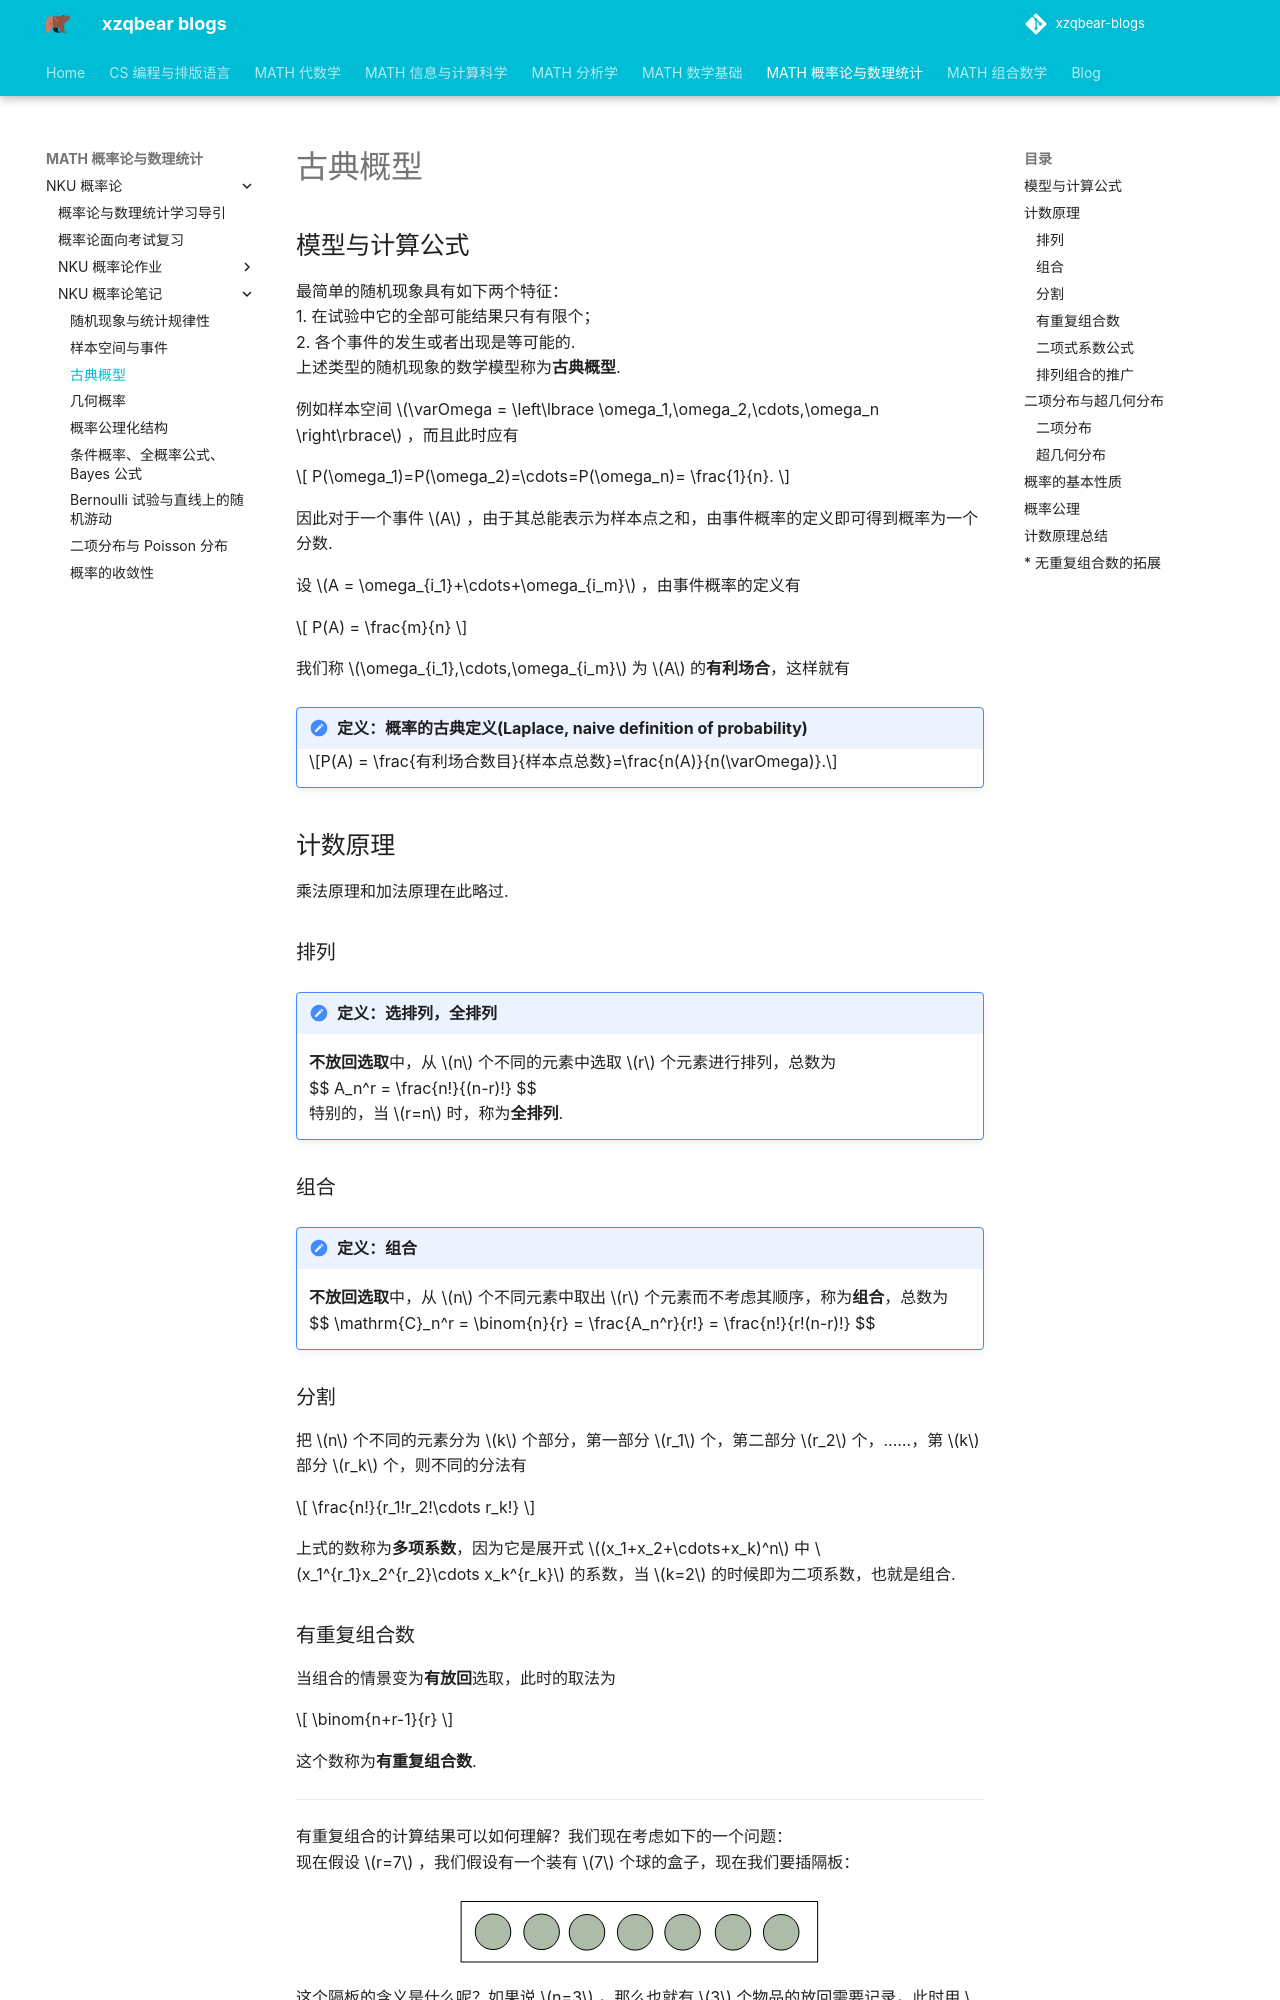

repository: xiong-ZH-zq/xzqbear-blogs · page: MATH-概率论与数理统计/NKU 概率论/NKU 概率论笔记/1.3 古典概型/index.html · generator: mkdocs

---
comments: true
---
# 古典概型
## 模型与计算公式
最简单的随机现象具有如下两个特征：
1. 在试验中它的全部可能结果只有有限个；
2. 各个事件的发生或者出现是等可能的.
上述类型的随机现象的数学模型称为**古典概型**. 

例如样本空间 $\varOmega = \left\lbrace \omega_1,\omega_2,\cdots,\omega_n \right\rbrace$ ，而且此时应有

$$
P(\omega_1)=P(\omega_2)=\cdots=P(\omega_n)= \frac{1}{n}.
$$

因此对于一个事件 $A$ ，由于其总能表示为样本点之和，由事件概率的定义即可得到概率为一个分数. 

设 $A = \omega_{i_1}+\cdots+\omega_{i_m}$ ，由事件概率的定义有

$$
P(A) = \frac{m}{n}
$$

我们称 $\omega_{i_1},\cdots,\omega_{i_m}$ 为 $A$ 的**有利场合**，这样就有

>[!note] 定义：概率的古典定义(Laplace, naive definition of probability)
> $$P(A) = \frac{有利场合数目}{样本点总数}=\frac{n(A)}{n(\varOmega)}.$$

## 计数原理
乘法原理和加法原理在此略过.

### 排列
>[!note] 定义：选排列，全排列
>**不放回选取**中，从 $n$ 个不同的元素中选取 $r$ 个元素进行排列，总数为
>$$ A_n^r = \frac{n!}{(n-r)!} $$
>特别的，当 $r=n$ 时，称为**全排列**.

### 组合
>[!note] 定义：组合
>**不放回选取**中，从 $n$ 个不同元素中取出 $r$ 个元素而不考虑其顺序，称为**组合**，总数为
> $$ \mathrm{C}_n^r = \binom{n}{r} = \frac{A_n^r}{r!} = \frac{n!}{r!(n-r)!} $$

### 分割
把 $n$ 个不同的元素分为 $k$ 个部分，第一部分 $r_1$ 个，第二部分 $r_2$ 个，……，第 $k$ 部分 $r_k$ 个，则不同的分法有

$$
\frac{n!}{r_1!r_2!\cdots r_k!}
$$

上式的数称为**多项系数**，因为它是展开式 $(x_1+x_2+\cdots+x_k)^n$ 中 $x_1^{r_1}x_2^{r_2}\cdots x_k^{r_k}$ 的系数，当 $k=2$ 的时候即为二项系数，也就是组合.
